Run: headless pygame with SDL's dummy video driver; simulated clock (each Clock.tick advances the game by its frame time, no real sleeping); random seed 0; keys injected as events and as key.get_pressed() state; no mouse input.
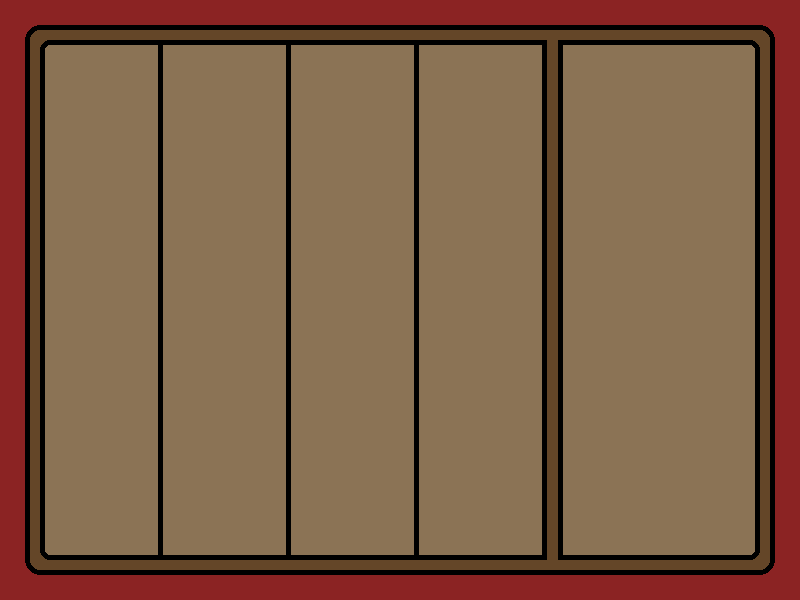
Frame 1 of 4 · flips 1–60 · no input
Frame 2 of 4 · flips 61–180 · tapped SPACE, RETURN · held RIGHT (→), D · screen unchanged from frame 1, image omitted
Frame 3 of 4 · flips 181–300 · held DOWN (↓), S · screen unchanged from frame 2, image omitted
Frame 4 of 4 · flips 301–420 · held LEFT (←), A, UP (↑), W · screen unchanged from frame 3, image omitted

The pygame program that drew these frames:

import pygame
from sys import exit

pygame.init()
screen = pygame.display.set_mode((800,600))
pygame.display.set_caption("Slots")
clock = pygame.time.Clock() 

def generate_shapes():
    return
    
def draw_background():
    outer_bg_x, outer_bg_y = 750, 550
    inner_bg_x, inner_bg_y = 720, 520

    outer_bg = pygame.Rect((screen.get_width() - outer_bg_x) // 2,
                       (screen.get_height() - outer_bg_y) // 2, outer_bg_x, outer_bg_y)
    inner_bg = pygame.Rect((screen.get_width() - inner_bg_x) // 2, 
                       (screen.get_height() - inner_bg_y) // 2, inner_bg_x, inner_bg_y)

    screen.fill("brown4")
    
    pygame.draw.rect(screen, (100, 70, 40), outer_bg, 20, 15)
    pygame.draw.rect(screen, "black", outer_bg, 5, 15)

    pygame.draw.rect(screen, "burlywood4", inner_bg, 0, 10)
    pygame.draw.rect(screen, "black", inner_bg, 5, 10)
    
    divider_x = 160
    for _ in range(0, 4):
            pygame.draw.line(screen, "black", (divider_x, 40), (divider_x, 558), 5)
            divider_x += 128
    pygame.draw.line(screen, (100, 70, 40), (552, 40), (552, 560), 11)
    pygame.draw.line(screen, "black", (560, 40), (560, 558), 5)
    
while True:
    for event in pygame.event.get():
        if event.type == pygame.QUIT:
            pygame.quit()
            exit()
    
    draw_background()

    pygame.display.update()
    clock.tick(60)
